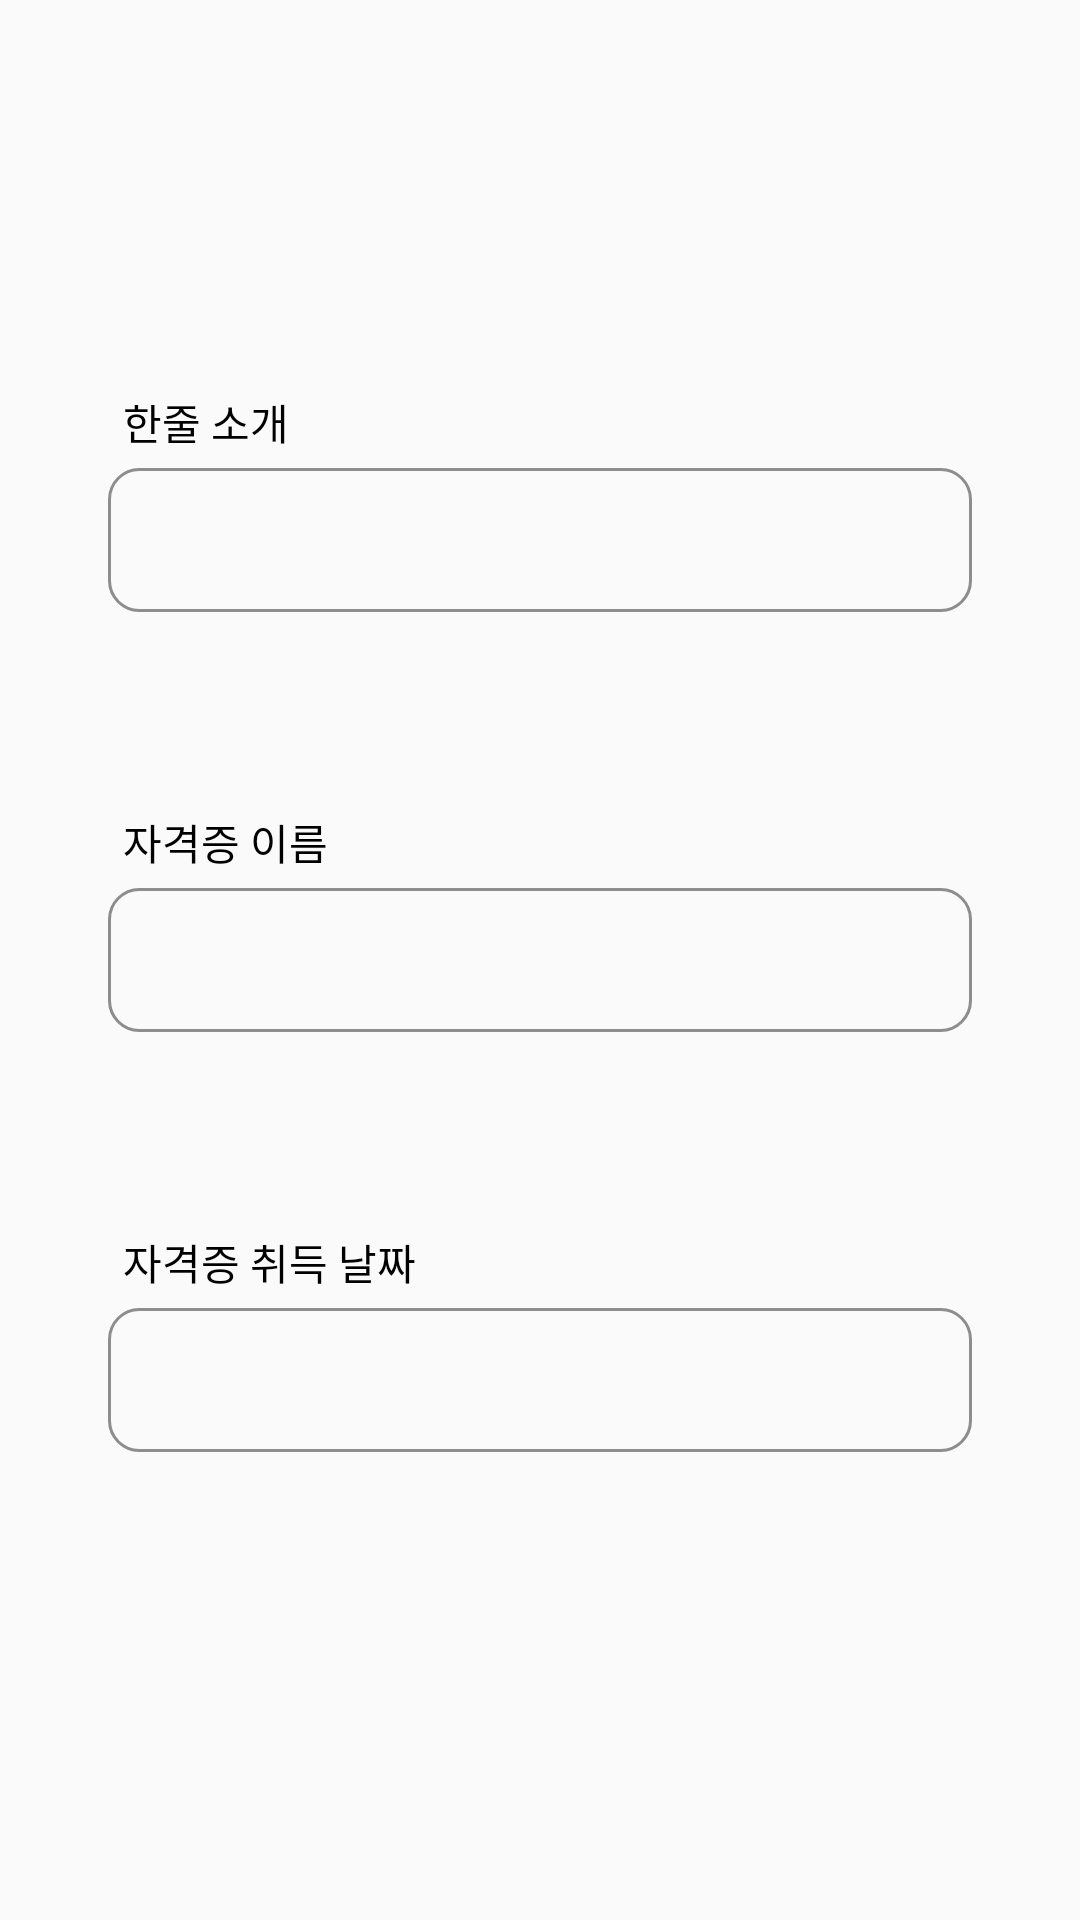

The Android layout XML behind this screen, and the referenced resources:
<!-- AndroidManifest.xml: application theme AppTheme -->
<!-- res/layout/fragment_detail.xml -->
<?xml version="1.0" encoding="utf-8"?>
<layout xmlns:android="http://schemas.android.com/apk/res/android"
    xmlns:app="http://schemas.android.com/apk/res-auto"
    xmlns:tools="http://schemas.android.com/tools"
    tools:context=".ui.registerExpert.DetailFragment">

    <androidx.constraintlayout.widget.ConstraintLayout
        android:layout_width="match_parent"
        android:layout_height="match_parent">

        <EditText
            android:id="@+id/detail_et_intro"
            android:layout_width="0dp"
            android:layout_height="48dp"
            android:background="@drawable/edittext_layout"
            android:paddingStart="10dp"
            app:layout_constraintBottom_toTopOf="@id/detail_et_name"
            app:layout_constraintLeft_toLeftOf="@id/detail_guideline1"
            app:layout_constraintRight_toRightOf="@id/detail_guideline2"
            app:layout_constraintTop_toTopOf="@id/detail_guideline3" />

        <EditText
            android:id="@+id/detail_et_name"
            android:layout_width="0dp"
            android:layout_height="48dp"
            app:layout_constraintTop_toBottomOf="@id/detail_et_intro"
            app:layout_constraintBottom_toTopOf="@id/detail_et_date"
            app:layout_constraintLeft_toLeftOf="@id/detail_guideline1"
            android:background="@drawable/edittext_layout"
            android:paddingStart="10dp"
            app:layout_constraintRight_toRightOf="@id/detail_guideline2"/>

        <EditText
            android:id="@+id/detail_et_date"
            android:layout_width="0dp"
            android:layout_height="48dp"
            android:background="@drawable/edittext_layout"
            android:paddingStart="10dp"
            app:layout_constraintTop_toBottomOf="@id/detail_et_name"
            app:layout_constraintBottom_toBottomOf="@id/detail_guideline4"
            app:layout_constraintLeft_toLeftOf="@id/detail_guideline1"
            app:layout_constraintRight_toRightOf="@id/detail_guideline2" />

        <TextView
            android:layout_width="wrap_content"
            android:layout_height="wrap_content"
            app:layout_constraintLeft_toLeftOf="@id/detail_guideline1"
            app:layout_constraintBottom_toTopOf="@id/detail_et_intro"
            android:textColor="@android:color/black"
            android:text="한줄 소개"
            android:fontFamily="@font/nanumsquarer"
            android:layout_margin="5dp"/>

        <TextView
            android:layout_width="wrap_content"
            android:layout_height="wrap_content"
            app:layout_constraintLeft_toLeftOf="@id/detail_guideline1"
            app:layout_constraintBottom_toTopOf="@id/detail_et_name"
            android:textColor="@android:color/black"
            android:text="자격증 이름"
            android:fontFamily="@font/nanumsquarer"
            android:layout_margin="5dp"/>

        <TextView
            android:layout_width="wrap_content"
            android:layout_height="wrap_content"
            app:layout_constraintLeft_toLeftOf="@id/detail_guideline1"
            app:layout_constraintBottom_toTopOf="@id/detail_et_date"
            android:textColor="@android:color/black"
            android:text="자격증 취득 날짜"
            android:fontFamily="@font/nanumsquarer"
            android:layout_margin="5dp"/>

        <androidx.constraintlayout.widget.Guideline
            android:id="@+id/detail_guideline1"
            android:layout_width="wrap_content"
            android:layout_height="wrap_content"
            android:orientation="vertical"
            app:layout_constraintGuide_percent="0.1" />

        <androidx.constraintlayout.widget.Guideline
            android:id="@+id/detail_guideline2"
            android:layout_width="wrap_content"
            android:layout_height="wrap_content"
            android:orientation="vertical"
            app:layout_constraintGuide_percent="0.9" />

        <androidx.constraintlayout.widget.Guideline
            android:id="@+id/detail_guideline3"
            android:layout_width="wrap_content"
            android:layout_height="wrap_content"
            android:orientation="horizontal"
            app:layout_constraintGuide_percent="0.1" />

        <androidx.constraintlayout.widget.Guideline
            android:id="@+id/detail_guideline4"
            android:layout_width="wrap_content"
            android:layout_height="wrap_content"
            android:orientation="horizontal"
            app:layout_constraintGuide_percent="0.9" />

    </androidx.constraintlayout.widget.ConstraintLayout>

</layout>
<!-- resources referenced by this layout -->
<resources>
  <!-- drawable edittext_layout (drawable) -->
  <?xml version="1.0" encoding="utf-8"?>
  <selector xmlns:android="http://schemas.android.com/apk/res/android">
  
      
      <item android:state_focused="true">
          <shape xmlns:android="http://schemas.android.com/apk/res/android"
              android:shape="rectangle" >
              <solid android:color="#00000000" />
              <corners
                  android:bottomLeftRadius="10dp"
                  android:bottomRightRadius="10dp"
                  android:topLeftRadius="10dp"
                  android:topRightRadius="10dp" />
              <stroke
                  android:width="1dp"
                  android:color="#F05237" />
          </shape>
      </item>
  
      
      <item android:state_focused="false">
          <shape xmlns:android="http://schemas.android.com/apk/res/android"
              android:shape="rectangle" >
              <solid android:color="#00000000" />
              <corners
                  android:bottomLeftRadius="10dp"
                  android:bottomRightRadius="10dp"
                  android:topLeftRadius="10dp"
                  android:topRightRadius="10dp" />
              <stroke
                  android:width="1dp"
                  android:color="#8D8D8D" />
          </shape>
      </item>
  
  </selector>
  <style name="AppTheme" parent="Theme.AppCompat.Light.NoActionBar">
          
          <item name="colorPrimary">@color/colorPrimary</item>
          <item name="colorPrimaryDark">@color/colorPrimaryDark</item>
          <item name="colorAccent">@color/colorRadioButton</item>
      </style>
  <color name="colorPrimary">#6200EE</color>
  <color name="colorPrimaryDark">#3700B3</color>
</resources>
